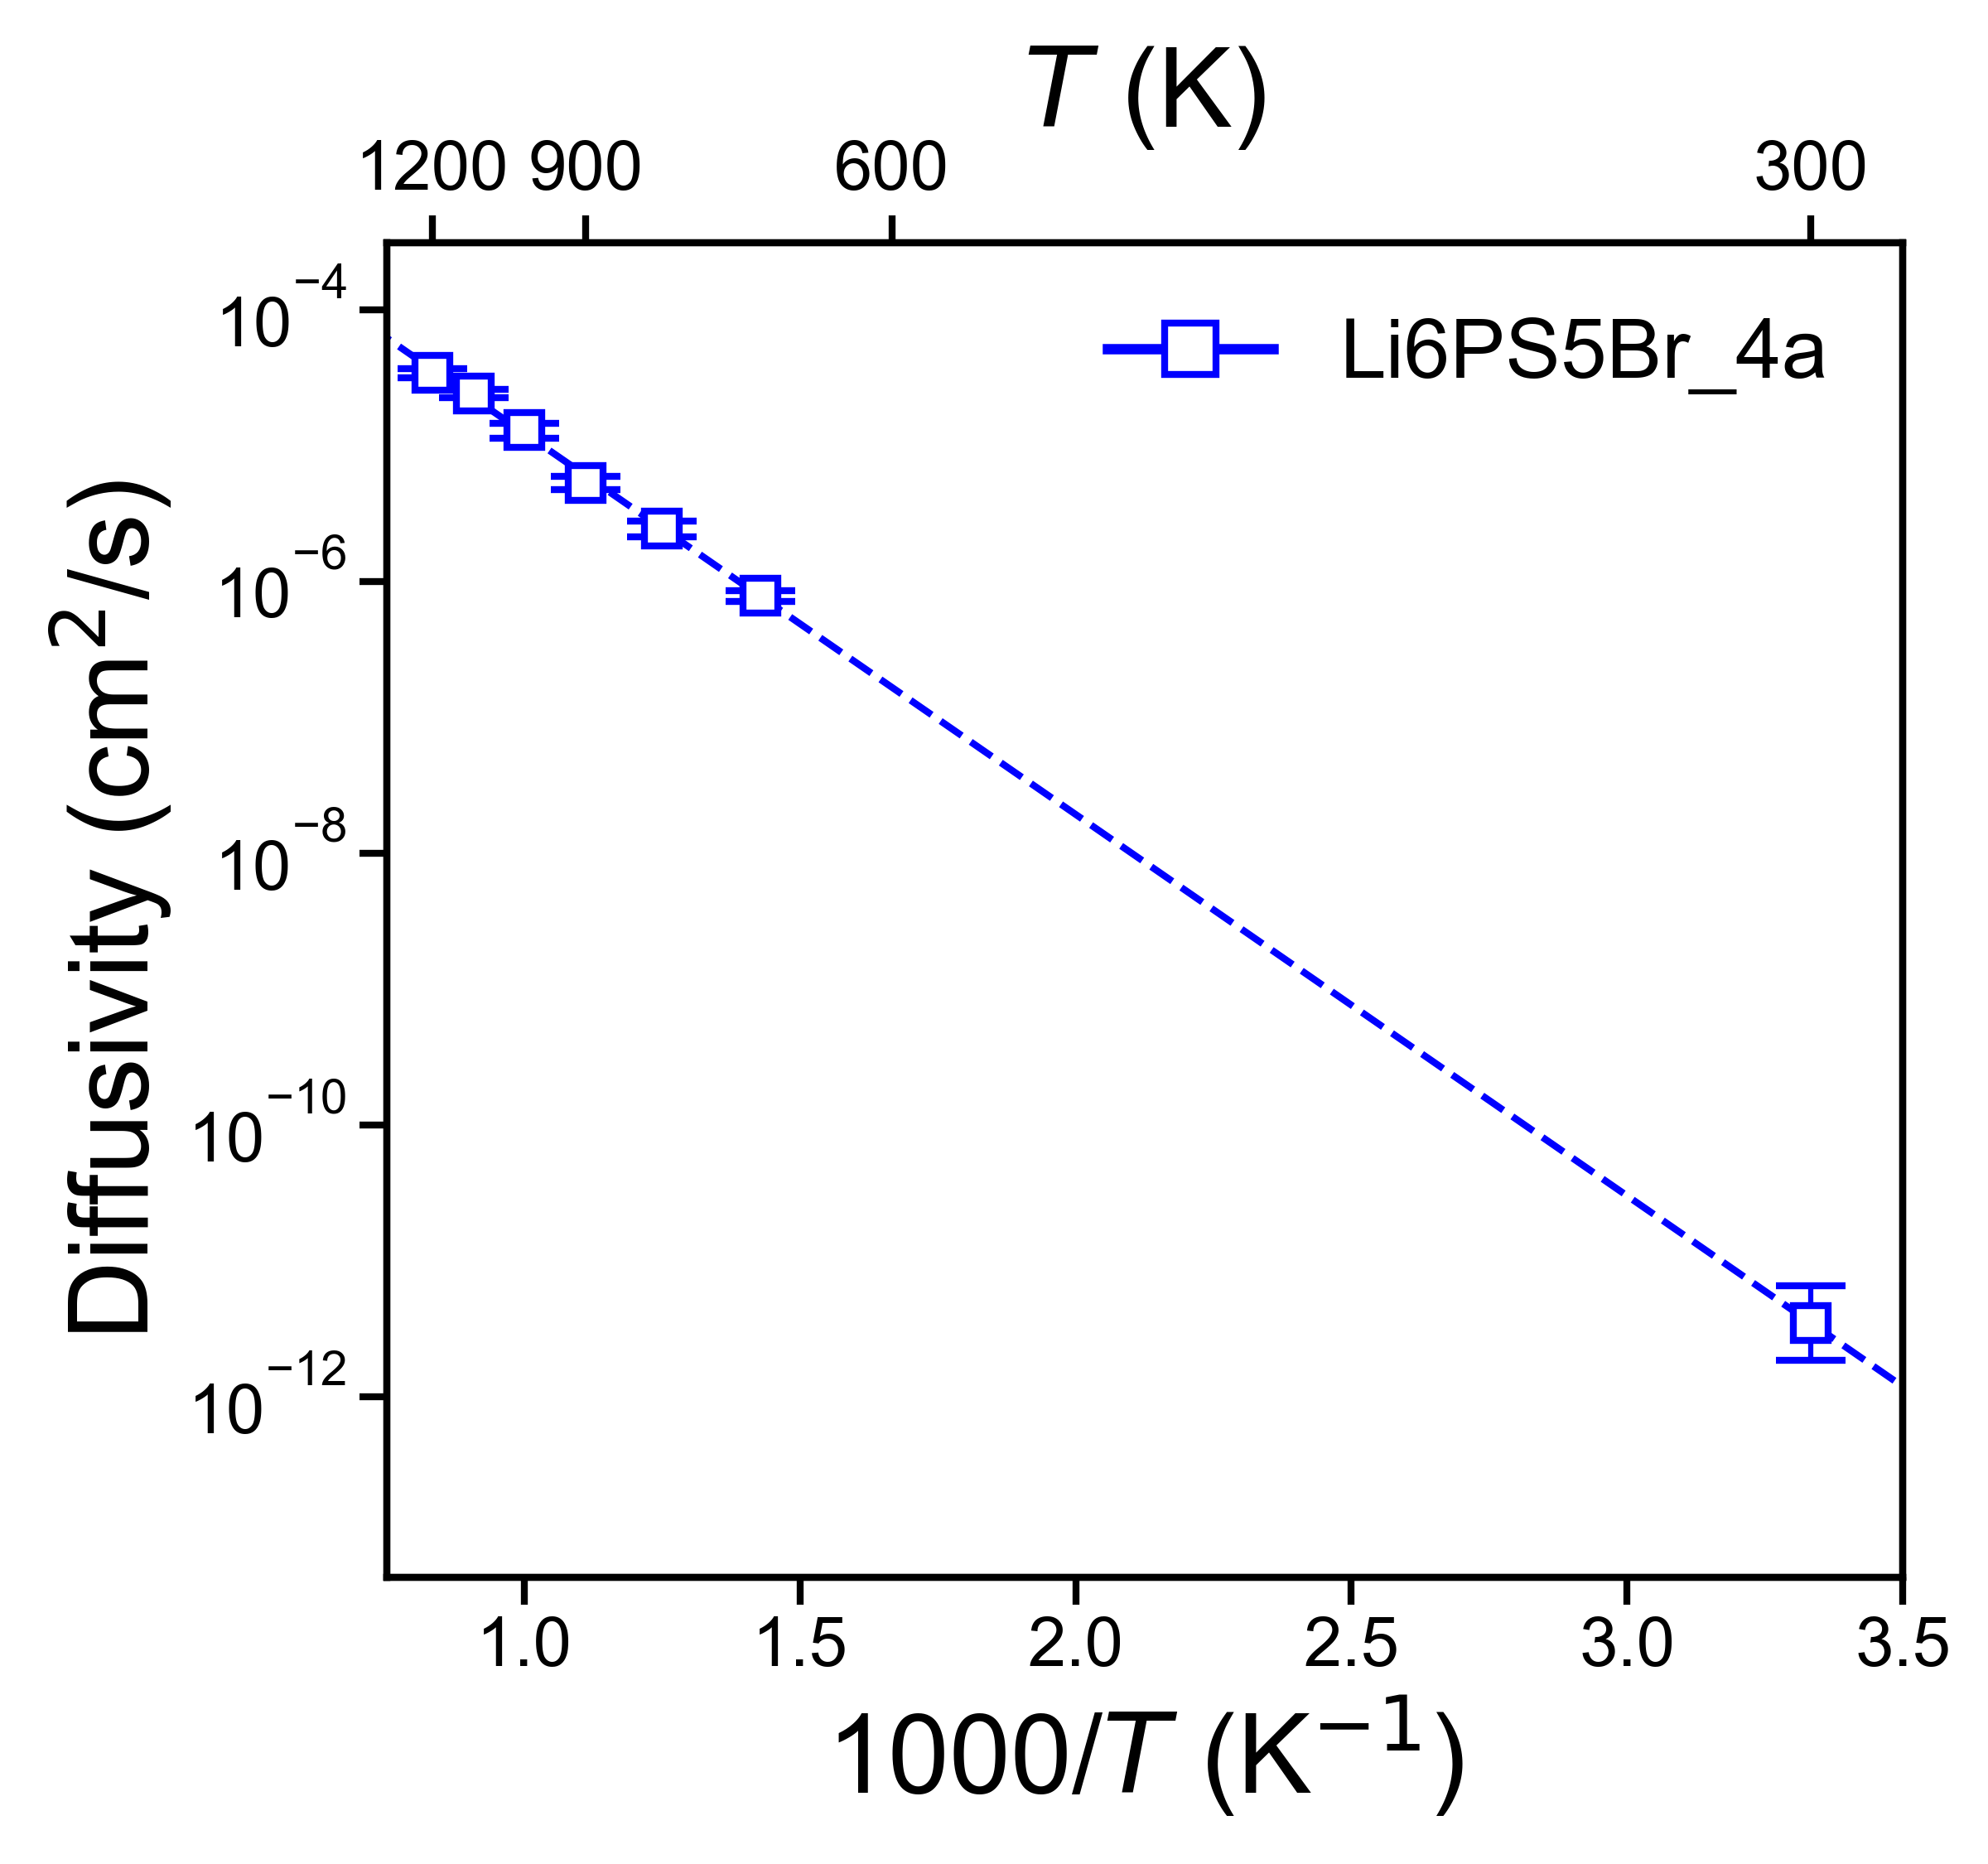

The table this chart was drawn from, first rows:
, Name, Ea (eV), Ea_err (+/-), ext_D (cm^2/s), D_err_from, D_err_to, ext_c (mS/cm), c_err_from, c_err_to
0, Li6PS5Br_4a, 0.5566, 0.01567, 3.5175309880286678e-12, 1.8631013068389217e-12, 6.641090426121242e-12, 0.0004822, 0.0002554, 0.0009103
